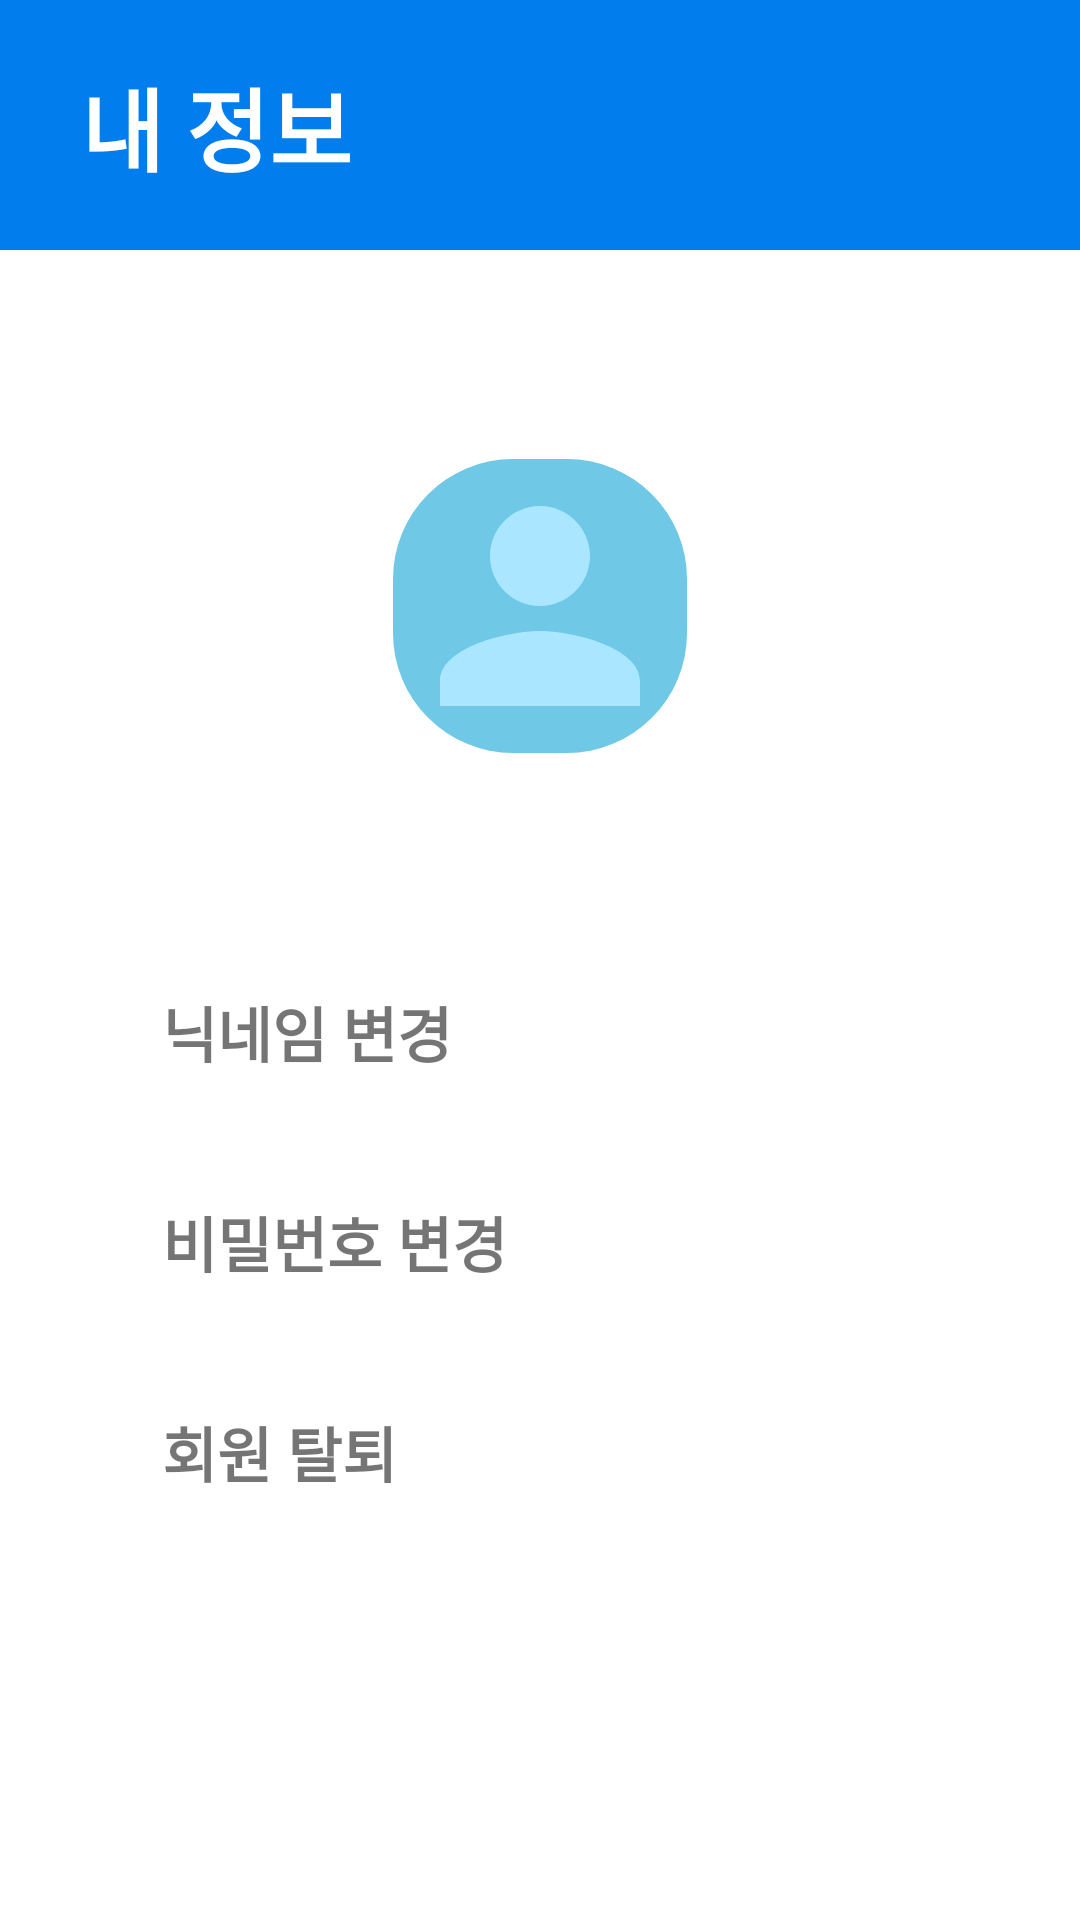

Here is an Android app screen rendered from its layout file. Give the layout XML and the strings, colors and styles it references.
<!-- AndroidManifest.xml: application theme Theme.Daom -->
<!-- res/layout/fragment_information.xml -->
<?xml version="1.0" encoding="utf-8"?>
<androidx.constraintlayout.widget.ConstraintLayout xmlns:android="http://schemas.android.com/apk/res/android"
    xmlns:app="http://schemas.android.com/apk/res-auto"
    xmlns:tools="http://schemas.android.com/tools"
    android:layout_width="match_parent"
    android:layout_height="match_parent"
    android:background="@color/white">

    <androidx.constraintlayout.widget.ConstraintLayout
        android:id="@+id/background1"
        android:layout_width="match_parent"
        android:layout_height="0dp"
        app:layout_constraintHeight_percent="0.13"
        android:background="#017DEE"
        app:layout_constraintTop_toTopOf="parent">

        <TextView
            android:layout_width="wrap_content"
            android:layout_height="wrap_content"
            android:text="내 정보"
            android:textColor="@color/white"
            android:textSize="30dp"
            android:textStyle="bold"
            app:layout_constraintTop_toTopOf="parent"
            app:layout_constraintBottom_toBottomOf="parent"
            app:layout_constraintStart_toStartOf="parent"
            app:layout_constraintEnd_toEndOf="parent"
            app:layout_constraintHorizontal_bias="0.1"/>

    </androidx.constraintlayout.widget.ConstraintLayout>

    <androidx.constraintlayout.widget.ConstraintLayout
        android:id="@+id/background2"
        android:layout_width="match_parent"
        android:layout_height="0dp"
        app:layout_constraintTop_toBottomOf="@id/background1"
        app:layout_constraintBottom_toBottomOf="parent">

        <ImageView
            android:id="@+id/imgv_information_profile"
            android:layout_width="100dp"
            android:layout_height="100dp"
            android:background="@drawable/border_profile_round"
            android:backgroundTint="#6EC8E6"
            android:scaleType="centerCrop"
            android:src="@drawable/ic_baseline_person_24"
            app:layout_constraintBottom_toBottomOf="parent"
            app:layout_constraintEnd_toEndOf="parent"
            app:layout_constraintStart_toStartOf="parent"
            app:layout_constraintTop_toTopOf="parent"
            app:layout_constraintVertical_bias="0.15" />

        <TextView
            android:id="@+id/tv_information_nickname"
            android:layout_width="wrap_content"
            android:layout_height="wrap_content"
            android:layout_marginTop="10dp"
            android:text=""
            android:textSize="18dp"
            android:textStyle="bold"
            app:layout_constraintEnd_toEndOf="@+id/imgv_information_profile"
            app:layout_constraintStart_toStartOf="@+id/imgv_information_profile"
            app:layout_constraintTop_toBottomOf="@id/imgv_information_profile" />

        <TextView
            android:id="@+id/tv_information_idToken"
            android:layout_width="wrap_content"
            android:layout_height="wrap_content"
            android:text=""
            android:textSize="10dp"
            app:layout_constraintEnd_toEndOf="@id/tv_information_nickname"
            app:layout_constraintStart_toStartOf="@id/tv_information_nickname"
            app:layout_constraintTop_toBottomOf="@id/tv_information_nickname" />

        <androidx.constraintlayout.widget.ConstraintLayout
            android:id="@+id/tv_information_changeNickname"
            android:layout_width="0dp"
            android:layout_height="60dp"
            app:layout_constraintEnd_toEndOf="parent"
            app:layout_constraintStart_toStartOf="parent"
            app:layout_constraintTop_toBottomOf="@+id/tv_information_idToken"
            app:layout_constraintBottom_toTopOf="@+id/tv_information_changePwd"
            app:layout_constraintWidth_percent="0.7"
            app:layout_constraintVertical_chainStyle="packed"
            app:layout_constraintVertical_bias="0.1">

            <TextView
                android:layout_width="wrap_content"
                android:layout_height="wrap_content"
                android:text="닉네임 변경"
                android:textSize="20dp"
                android:textStyle="bold"
                app:layout_constraintBottom_toBottomOf="parent"
                app:layout_constraintStart_toStartOf="parent"
                app:layout_constraintTop_toTopOf="parent" />

            <ImageView
                android:layout_width="wrap_content"
                android:layout_height="wrap_content"
                android:src="@drawable/ic_baseline_keyboard_arrow_right_24"
                app:layout_constraintBottom_toBottomOf="parent"
                app:layout_constraintEnd_toEndOf="parent"
                app:layout_constraintTop_toTopOf="parent" />

        </androidx.constraintlayout.widget.ConstraintLayout>

        <androidx.constraintlayout.widget.ConstraintLayout
            android:id="@+id/tv_information_changePwd"
            android:layout_width="0dp"
            android:layout_height="60dp"
            android:layout_marginTop="10dp"
            app:layout_constraintEnd_toEndOf="parent"
            app:layout_constraintStart_toStartOf="parent"
            app:layout_constraintTop_toBottomOf="@+id/tv_information_changeNickname"
            app:layout_constraintBottom_toTopOf="@+id/tv_information_withdraw"
            app:layout_constraintWidth_percent="0.7">

            <TextView
                android:layout_width="wrap_content"
                android:layout_height="wrap_content"
                android:text="비밀번호 변경"
                android:textSize="20dp"
                android:textStyle="bold"
                app:layout_constraintBottom_toBottomOf="parent"
                app:layout_constraintStart_toStartOf="parent"
                app:layout_constraintTop_toTopOf="parent" />

            <ImageView
                android:layout_width="wrap_content"
                android:layout_height="wrap_content"
                android:src="@drawable/ic_baseline_keyboard_arrow_right_24"
                app:layout_constraintBottom_toBottomOf="parent"
                app:layout_constraintEnd_toEndOf="parent"
                app:layout_constraintTop_toTopOf="parent" />

        </androidx.constraintlayout.widget.ConstraintLayout>

        <androidx.constraintlayout.widget.ConstraintLayout
            android:id="@+id/tv_information_withdraw"
            android:layout_width="0dp"
            android:layout_height="60dp"
            android:layout_marginTop="10dp"
            app:layout_constraintEnd_toEndOf="parent"
            app:layout_constraintStart_toStartOf="parent"
            app:layout_constraintTop_toBottomOf="@+id/tv_information_changePwd"
            app:layout_constraintBottom_toBottomOf="parent"
            app:layout_constraintWidth_percent="0.7">

            <TextView
                android:layout_width="wrap_content"
                android:layout_height="wrap_content"
                android:text="회원 탈퇴"
                android:textSize="20dp"
                android:textStyle="bold"
                app:layout_constraintBottom_toBottomOf="parent"
                app:layout_constraintStart_toStartOf="parent"
                app:layout_constraintTop_toTopOf="parent" />

            <ImageView
                android:layout_width="wrap_content"
                android:layout_height="wrap_content"
                android:src="@drawable/ic_baseline_keyboard_arrow_right_24"
                app:layout_constraintBottom_toBottomOf="parent"
                app:layout_constraintEnd_toEndOf="parent"
                app:layout_constraintTop_toTopOf="parent" />

        </androidx.constraintlayout.widget.ConstraintLayout>

    </androidx.constraintlayout.widget.ConstraintLayout>

</androidx.constraintlayout.widget.ConstraintLayout>
<!-- resources referenced by this layout -->
<resources>
  <color name="white">#FFFFFFFF</color>
  <!-- drawable border_profile_round (drawable) -->
  <?xml version="1.0" encoding="utf-8"?>
  <layer-list xmlns:android="http://schemas.android.com/apk/res/android">
      <item
          android:bottom="1dp"
          android:left="1dp"
          android:right="1dp"
          android:top="1dp">
          <shape android:shape="rectangle">
              <solid android:color="#FFFFFF" />
              <corners
                  android:bottomLeftRadius="40dp"
                  android:bottomRightRadius="40dp"
                  android:topLeftRadius="40dp"
                  android:topRightRadius="40dp" />
          </shape>
      </item>
  </layer-list>
  <!-- drawable ic_baseline_person_24 (drawable) -->
  <vector android:height="24dp" android:tint="#AAE6FF"
      android:viewportHeight="24" android:viewportWidth="24"
      android:width="24dp" xmlns:android="http://schemas.android.com/apk/res/android">
      <path android:fillColor="@android:color/white" android:pathData="M12,12c2.21,0 4,-1.79 4,-4s-1.79,-4 -4,-4 -4,1.79 -4,4 1.79,4 4,4zM12,14c-2.67,0 -8,1.34 -8,4v2h16v-2c0,-2.66 -5.33,-4 -8,-4z"/>
  </vector>
  <style name="Theme.Daom" parent="Theme.AppCompat.DayNight.NoActionBar">
          
          <item name="colorPrimary">@color/purple_500</item>
          <item name="colorPrimaryVariant">@color/purple_700</item>
          <item name="colorOnPrimary">@color/black</item>
          
          <item name="colorSecondary">@color/teal_200</item>
          <item name="colorSecondaryVariant">@color/teal_700</item>
          <item name="colorOnSecondary">@color/black</item>
          
          <item name="android:statusBarColor" tools:targetApi="l">@color/black</item>
          
      </style>
  <color name="purple_500">#FF6200EE</color>
  <color name="purple_700">#FF3700B3</color>
  <color name="black">#FF000000</color>
  <color name="teal_200">#FF03DAC5</color>
  <color name="teal_700">#FF018786</color>
</resources>
